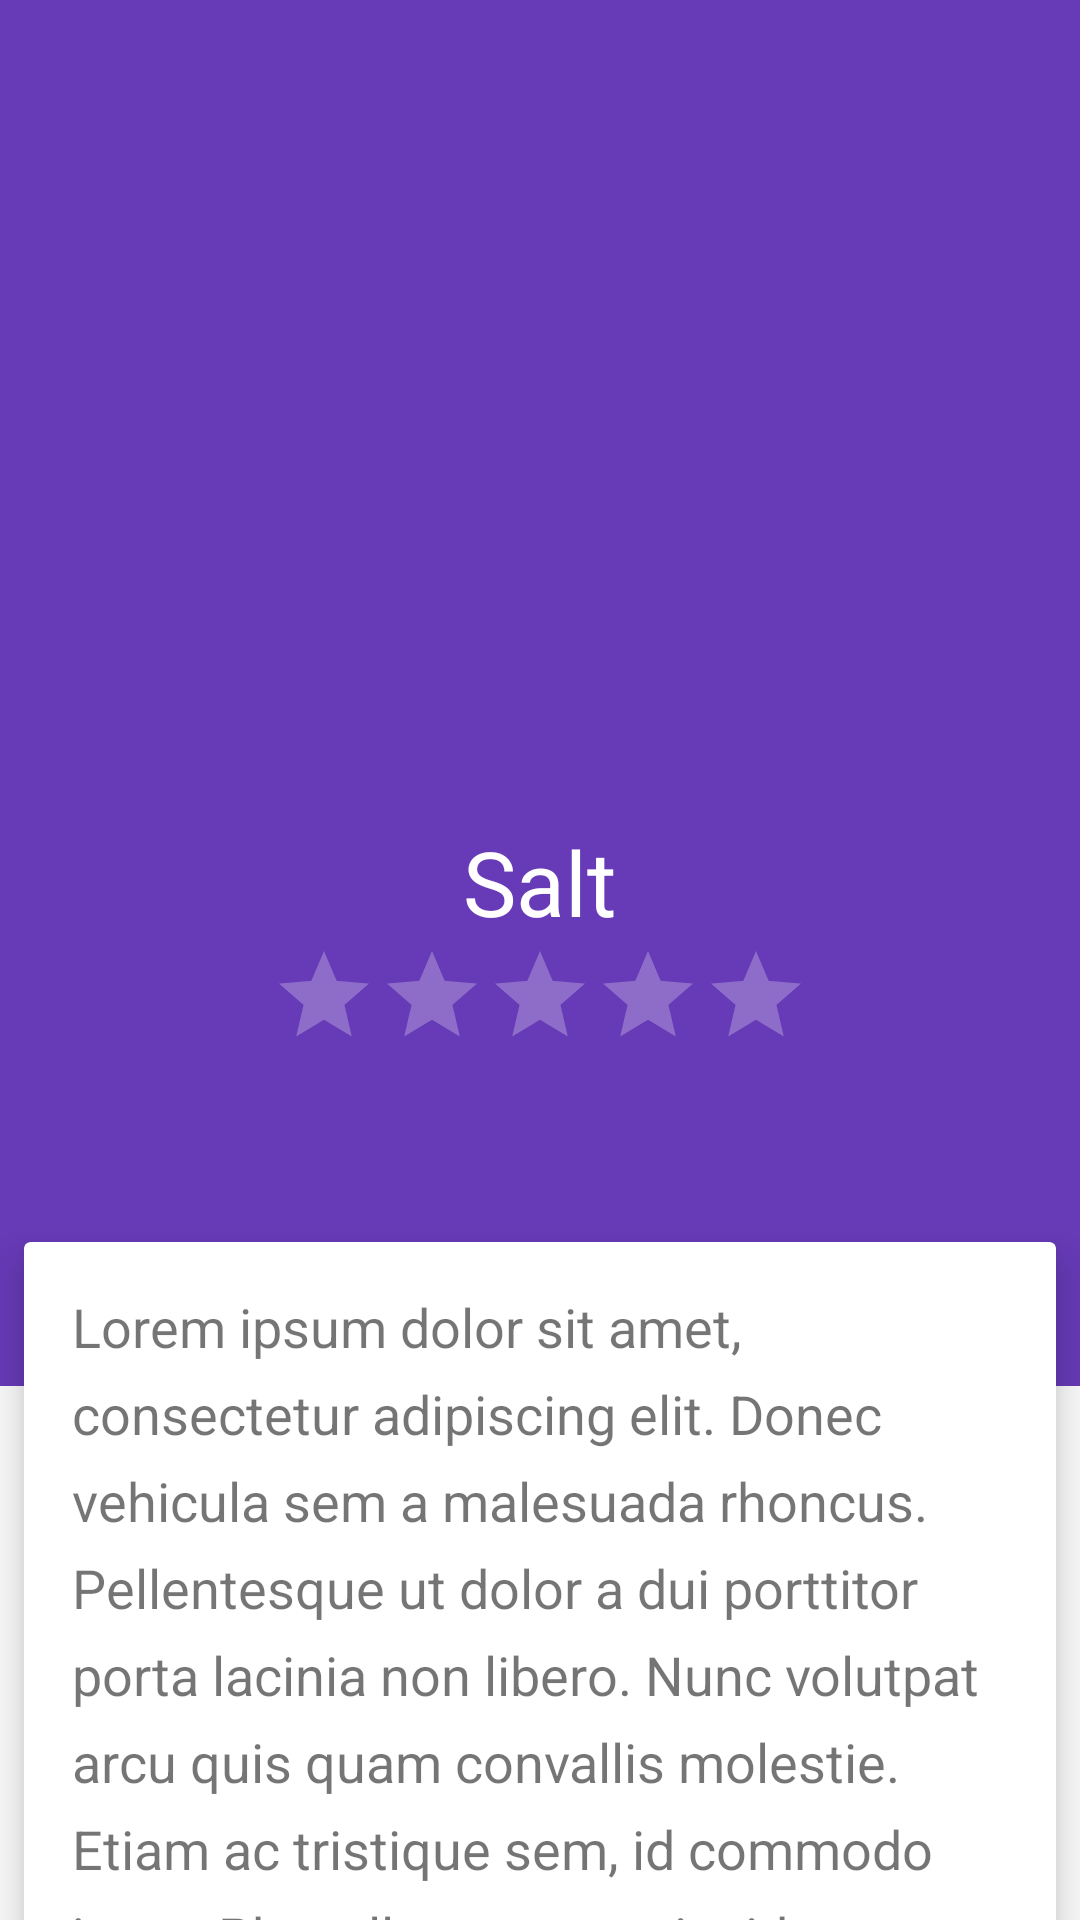

This screen was rendered from an Android layout file. Write that file and the resources it references.
<!-- AndroidManifest.xml: application theme AppTheme.WithoutActionBar -->
<!-- res/layout/main_1.xml -->
<LinearLayout xmlns:android="http://schemas.android.com/apk/res/android"
    xmlns:app="http://schemas.android.com/apk/res-auto"
    xmlns:card_view="http://schemas.android.com/apk/res-auto"
    xmlns:tools="http://schemas.android.com/tools"
    android:layout_width="match_parent"
    android:layout_height="match_parent"
    android:orientation="vertical"
    tools:ignore="RtlHardcoded">

    <android.support.design.widget.CoordinatorLayout
        android:layout_width="match_parent"
        android:layout_height="match_parent">

        <android.support.design.widget.AppBarLayout
            android:id="@+id/appbar"
            android:layout_width="match_parent"
            android:layout_height="wrap_content"
            android:theme="@style/ThemeOverlay.AppCompat.Dark.ActionBar">

            <android.support.design.widget.CollapsingToolbarLayout
                android:id="@+id/main.collapsing"
                android:layout_width="match_parent"
                android:layout_height="350dp"
                app:layout_scrollFlags="scroll|exitUntilCollapsed">

                <ImageView
                    android:id="@+id/main.imageview.placeholder"
                    android:layout_width="match_parent"
                    android:layout_height="match_parent"
                    android:scaleType="centerCrop"
                    android:src="@drawable/salt_movie"
                    app:layout_collapseMode="parallax" />

                <FrameLayout
                    android:id="@+id/layout_title"
                    android:layout_width="match_parent"
                    android:layout_height="wrap_content"
                    android:layout_gravity="bottom|center_horizontal"
                    android:orientation="vertical">

                    <LinearLayout

                        android:layout_width="match_parent"
                        android:layout_height="wrap_content"
                        android:layout_gravity="bottom|center_horizontal"
                        android:background="@color/primary"
                        android:gravity="center"
                        android:orientation="vertical">

                        <View
                            android:id="@+id/view_toolbar_anchor"
                            android:layout_width="match_parent"
                            android:layout_height="35dp" />


                        <TextView

                            android:id="@+id/text_movie_title"
                            android:layout_width="wrap_content"
                            android:layout_height="wrap_content"
                            android:layout_gravity="center_horizontal"
                            android:gravity="bottom|center"
                            android:text="Salt"
                            android:textColor="@android:color/white"
                            android:textSize="30sp" />


                        <RatingBar
                            android:id="@+id/ratingBar"
                            style="?android:attr/ratingBarStyleIndicator"
                            android:layout_width="wrap_content"
                            android:layout_height="wrap_content" />


                    </LinearLayout>
                </FrameLayout>
            </android.support.design.widget.CollapsingToolbarLayout>

            <android.support.design.widget.TabLayout
                android:id="@+id/tabLayout"
                android:layout_width="match_parent"
                android:layout_height="?attr/actionBarSize"
                android:layout_gravity="bottom"
                android:layout_marginLeft="16dp"
                android:layout_marginRight="16dp"
                app:tabIndicatorColor="@android:color/transparent"
                app:tabMode="fixed" />

            <View
                android:layout_width="match_parent"
                android:layout_height="?attr/actionBarSize" />


        </android.support.design.widget.AppBarLayout>


        <android.support.v4.widget.NestedScrollView
            android:layout_width="match_parent"
            android:layout_height="match_parent"
            android:scrollbars="none"
            app:behavior_overlapTop="?attr/actionBarSize"
            app:layout_behavior="@string/appbar_scrolling_view_behavior">

            <android.support.v7.widget.CardView
                android:layout_width="wrap_content"
                android:layout_height="wrap_content"
                android:layout_margin="8dp"
                app:cardElevation="8dp"
                app:contentPadding="16dp">

                <TextView
                    android:layout_width="match_parent"
                    android:layout_height="wrap_content"
                    android:lineSpacingExtra="8dp"
                    android:text="@string/lorem"
                    android:textSize="18sp" />
            </android.support.v7.widget.CardView>


        </android.support.v4.widget.NestedScrollView>

        <android.support.v7.widget.Toolbar
            android:id="@+id/toolbar"
            android:layout_width="match_parent"
            android:layout_height="?attr/actionBarSize"
            app:layout_anchor="@id/text_movie_title"
            app:theme="@style/ThemeOverlay.AppCompat.Dark"
            app:title="" />

        
        
        
        
        
        
        
        


    </android.support.design.widget.CoordinatorLayout>
</LinearLayout>
<!-- resources referenced by this layout -->
<resources>
  <string name="lorem">
          Lorem ipsum dolor sit amet, consectetur adipiscing elit. Donec vehicula sem a malesuada rhoncus. Pellentesque ut dolor a dui porttitor porta lacinia non libero. Nunc volutpat arcu quis quam convallis molestie. Etiam ac tristique sem, id commodo justo. Phasellus congue tincidunt lectus, at dignissim ligula maximus eu. Quisque interdum nunc eget tellus bibendum suscipit. Phasellus feugiat ultricies posuere. Nullam porta accumsan velit, ut rutrum massa fermentum eu. Nunc ac bibendum nunc. Mauris eu ultricies ipsum. Ut id dolor dui. Pellentesque dictum dui vel tempus maximus. Vivamus non nisi quis libero scelerisque pretium. Ut eu tristique justo. Sed pellentesque placerat quam, ut ultricies turpis feugiat a. Aliquam a volutpat risus.
  
  Praesent at lectus semper, suscipit elit in, facilisis massa. Phasellus sed vestibulum ante, a euismod sem. Interdum et malesuada fames ac ante ipsum primis in faucibus. Proin tincidunt orci augue, a porta odio lacinia eu. Nunc in congue risus. Maecenas commodo nibh ac enim fermentum, eu sagittis massa blandit. Vestibulum elementum massa nec dapibus mollis. Etiam porta, est sit amet aliquet porta, odio elit finibus risus, id rutrum purus mi non ipsum. Nulla viverra nec enim sed venenatis.
  
  Maecenas mattis, erat et viverra euismod, neque diam porttitor tellus, in fringilla metus est id augue. Nunc at metus cursus, porttitor nisi vitae, congue diam. Curabitur ligula massa, ullamcorper eget scelerisque vel, pharetra ac sapien. Ut auctor luctus ultricies. Nullam semper tortor ac elementum luctus. In et tempus ex. Praesent sodales, dolor id volutpat elementum, ligula enim euismod odio, maximus sodales magna neque nec neque. Curabitur pretium nisl neque, consequat aliquet dui tincidunt ac. Vivamus augue nunc, aliquet eu ex a, ultrices aliquam lorem. Duis nibh lectus, ultricies vel iaculis sit amet, imperdiet id sapien. Duis scelerisque sodales metus eu rutrum. Suspendisse posuere nisi ac magna consequat, eu vestibulum ipsum venenatis. Suspendisse auctor nisi nec leo venenatis tristique.
  
  Praesent tincidunt lorem sit amet mi consequat cursus. Interdum et malesuada fames ac ante ipsum primis in faucibus. Praesent vitae blandit sapien. Curabitur est sapien, lobortis sit amet facilisis vel, faucibus eu quam. Nam tempus libero at tellus tempor laoreet. Pellentesque quam lorem, tincidunt in molestie eget, dictum vel risus. Nunc gravida convallis mattis.
      </string>
  <style name="AppTheme.WithoutActionBar">
          <item name="windowActionBar">false</item>
          <item name="windowNoTitle">true</item>
      </style>
</resources>
